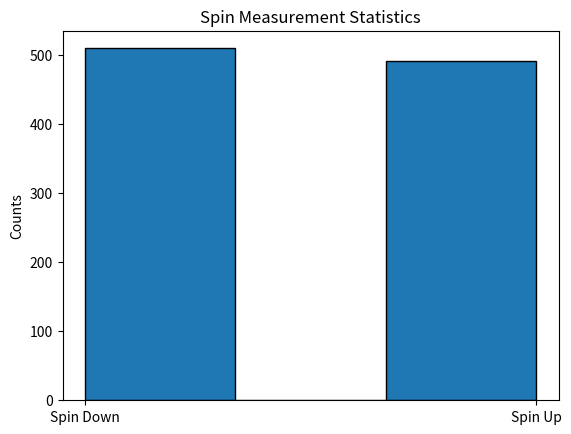

Here is the Python script that generated this plot:
import time
import numpy as np
import matplotlib.pyplot as plt

N = 1000
p_up = 0.5 # 50/50 chance to observe up or down
t = int(time.time())
np.random.seed(t)
measurements = np.random.choice([1, -1], size=N, p=[p_up, 1-p_up])

if __name__ == "__main__":
    plt.hist(measurements, bins=3, edgecolor='black', align='mid')
    plt.xticks([-1, 1], ['Spin Down', 'Spin Up'])
    plt.ylabel("Counts")
    plt.title("Spin Measurement Statistics")
    plt.show()
